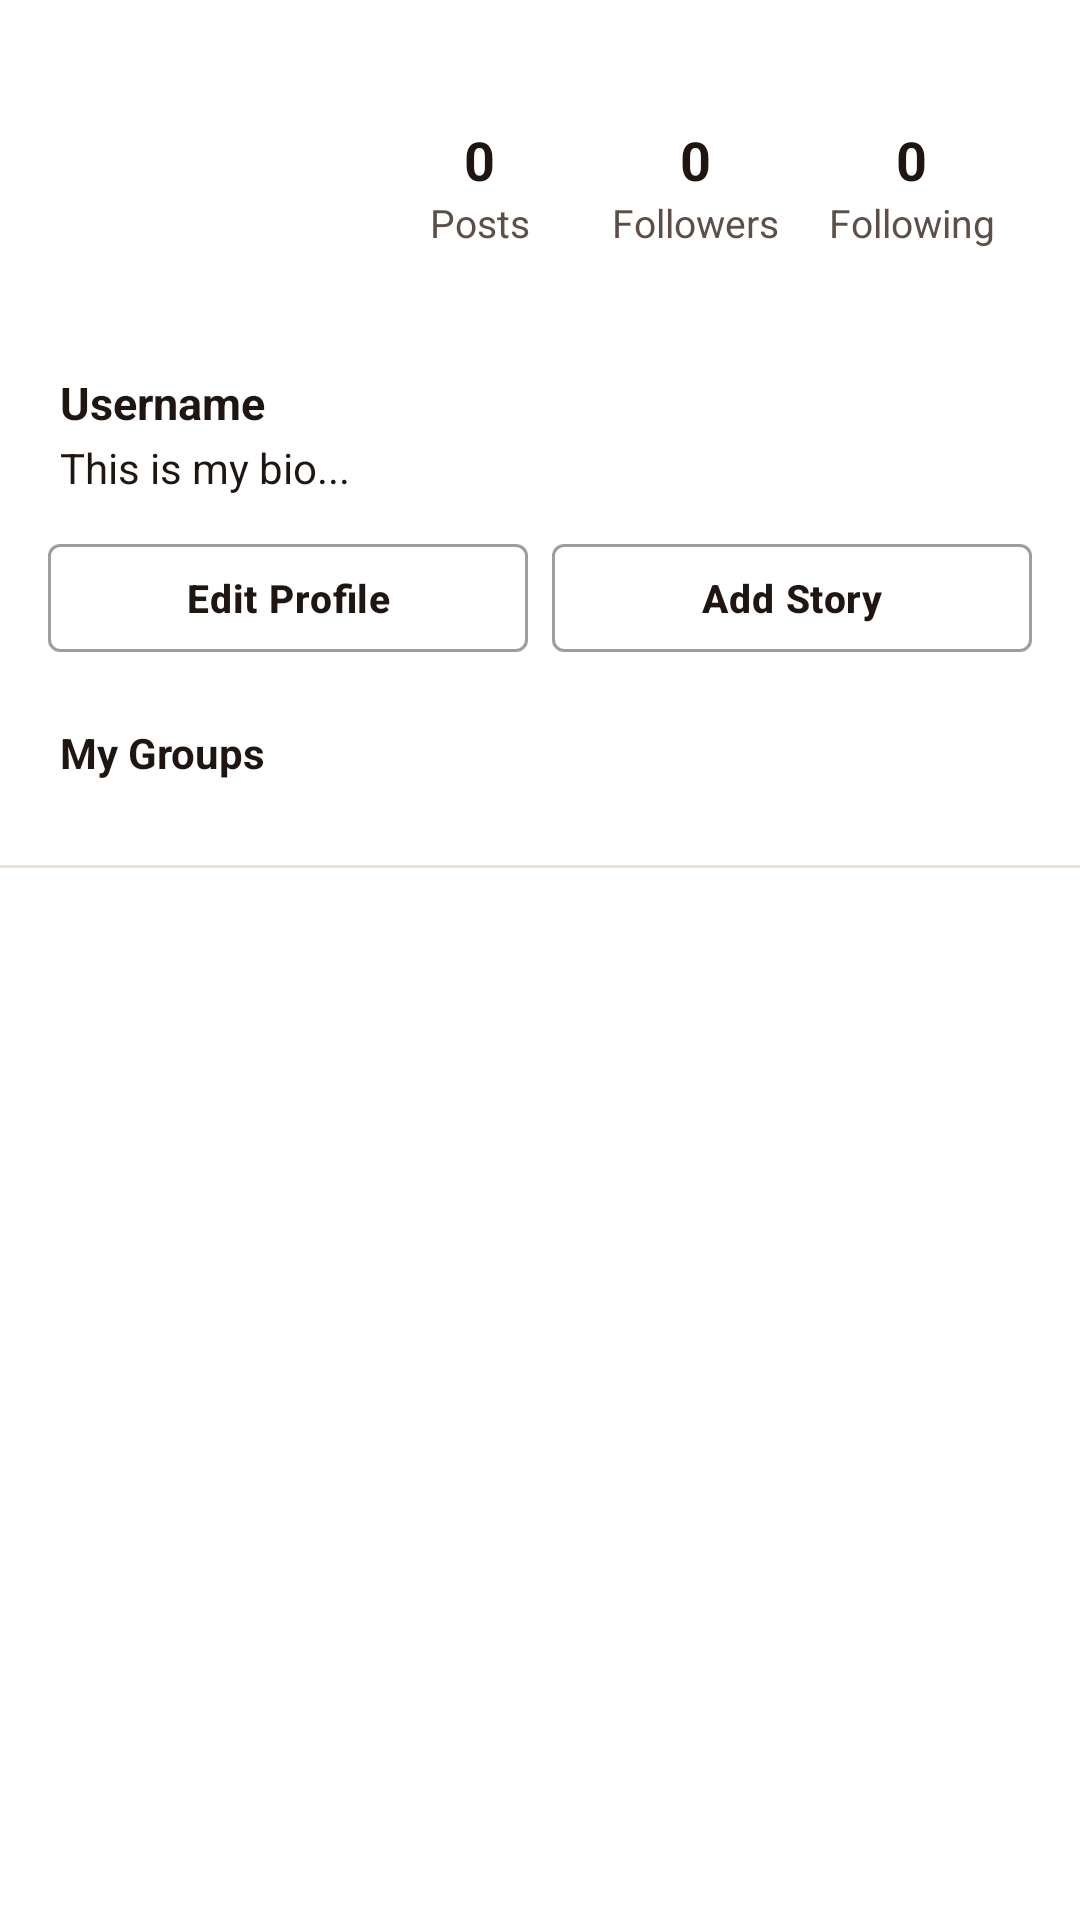

The Android layout XML behind this screen, and the referenced resources:
<!-- AndroidManifest.xml: application theme Theme.BlogSphere -->
<!-- res/layout/fragment_profile.xml -->
<?xml version="1.0" encoding="utf-8"?>
<androidx.core.widget.NestedScrollView xmlns:android="http://schemas.android.com/apk/res/android"
    xmlns:app="http://schemas.android.com/apk/res-auto"
    android:layout_width="match_parent"
    android:layout_height="match_parent"
    android:background="?attr/colorSurface">

    <LinearLayout
        android:layout_width="match_parent"
        android:layout_height="wrap_content"
        android:orientation="vertical"
        android:paddingBottom="24dp">

        
        <LinearLayout
            android:layout_width="match_parent"
            android:layout_height="wrap_content"
            android:orientation="horizontal"
            android:padding="20dp"
            android:gravity="center_vertical">

            <FrameLayout
                android:id="@+id/avatarContainer"
                android:layout_width="84dp"
                android:layout_height="84dp">

                <View
                    android:id="@+id/storyRing"
                    android:layout_width="match_parent"
                    android:layout_height="match_parent"
                    android:background="@drawable/bg_story_ring"
                    android:visibility="gone" />

                <FrameLayout
                    android:layout_width="match_parent"
                    android:layout_height="match_parent"
                    android:layout_margin="4dp">
                    <View
                        android:id="@+id/avatarBg"
                        android:layout_width="match_parent"
                        android:layout_height="match_parent"
                        android:background="@drawable/bg_circle" />
                    <TextView
                        android:id="@+id/avatarInitial"
                        android:layout_width="match_parent"
                        android:layout_height="match_parent"
                        android:gravity="center"
                        android:textColor="@color/white"
                        android:textSize="32sp"
                        android:textStyle="bold" />
                    <com.google.android.material.imageview.ShapeableImageView
                        android:id="@+id/avatarImage"
                        android:layout_width="match_parent"
                        android:layout_height="match_parent"
                        android:scaleType="centerCrop"
                        android:visibility="gone"
                        android:contentDescription="@null"
                        app:shapeAppearanceOverlay="@style/CircleAvatar" />
                </FrameLayout>
            </FrameLayout>

            <LinearLayout
                android:layout_width="0dp"
                android:layout_height="wrap_content"
                android:layout_weight="1"
                android:orientation="horizontal"
                android:gravity="center"
                android:layout_marginStart="20dp">

                <LinearLayout
                    android:id="@+id/statPosts"
                    android:layout_width="0dp"
                    android:layout_height="wrap_content"
                    android:layout_weight="1"
                    android:orientation="vertical"
                    android:gravity="center">
                    <TextView
                        android:id="@+id/countPosts"
                        android:layout_width="wrap_content"
                        android:layout_height="wrap_content"
                        android:text="0"
                        android:textColor="?attr/colorOnSurface"
                        android:textStyle="bold"
                        android:textSize="18sp" />
                    <TextView
                        android:layout_width="wrap_content"
                        android:layout_height="wrap_content"
                        android:text="Posts"
                        android:textColor="@color/on_surface_variant_light"
                        android:textSize="13sp" />
                </LinearLayout>

                <LinearLayout
                    android:id="@+id/statFollowers"
                    android:layout_width="0dp"
                    android:layout_height="wrap_content"
                    android:layout_weight="1"
                    android:orientation="vertical"
                    android:gravity="center"
                    android:background="?attr/selectableItemBackground"
                    android:clickable="true"
                    android:focusable="true">
                    <TextView
                        android:id="@+id/countFollowers"
                        android:layout_width="wrap_content"
                        android:layout_height="wrap_content"
                        android:text="0"
                        android:textColor="?attr/colorOnSurface"
                        android:textStyle="bold"
                        android:textSize="18sp" />
                    <TextView
                        android:layout_width="wrap_content"
                        android:layout_height="wrap_content"
                        android:text="Followers"
                        android:textColor="@color/on_surface_variant_light"
                        android:textSize="13sp" />
                </LinearLayout>

                <LinearLayout
                    android:id="@+id/statFollowing"
                    android:layout_width="0dp"
                    android:layout_height="wrap_content"
                    android:layout_weight="1"
                    android:orientation="vertical"
                    android:gravity="center"
                    android:background="?attr/selectableItemBackground"
                    android:clickable="true"
                    android:focusable="true">
                    <TextView
                        android:id="@+id/countFollowing"
                        android:layout_width="wrap_content"
                        android:layout_height="wrap_content"
                        android:text="0"
                        android:textColor="?attr/colorOnSurface"
                        android:textStyle="bold"
                        android:textSize="18sp" />
                    <TextView
                        android:layout_width="wrap_content"
                        android:layout_height="wrap_content"
                        android:text="Following"
                        android:textColor="@color/on_surface_variant_light"
                        android:textSize="13sp" />
                </LinearLayout>
            </LinearLayout>
        </LinearLayout>

        <LinearLayout
            android:layout_width="match_parent"
            android:layout_height="wrap_content"
            android:orientation="vertical"
            android:paddingHorizontal="20dp">
            <TextView
                android:id="@+id/username"
                android:layout_width="wrap_content"
                android:layout_height="wrap_content"
                android:text="Username"
                android:textColor="?attr/colorOnSurface"
                android:textStyle="bold"
                android:textSize="15sp" />
            <TextView
                android:id="@+id/bio"
                android:layout_width="match_parent"
                android:layout_height="wrap_content"
                android:layout_marginTop="2dp"
                android:text="This is my bio..."
                android:textColor="?attr/colorOnSurface"
                android:textSize="14sp" />
        </LinearLayout>

        <LinearLayout
            android:layout_width="match_parent"
            android:layout_height="wrap_content"
            android:orientation="horizontal"
            android:paddingHorizontal="16dp"
            android:layout_marginTop="16dp">
            <com.google.android.material.button.MaterialButton
                android:id="@+id/btnEditProfile"
                style="@style/Widget.MaterialComponents.Button.OutlinedButton"
                android:layout_width="0dp"
                android:layout_height="36dp"
                android:layout_weight="1"
                android:text="Edit Profile"
                android:textSize="13sp"
                android:padding="0dp"
                android:insetTop="0dp"
                android:insetBottom="0dp"
                app:strokeColor="@color/grey_heart"
                android:textColor="?attr/colorOnSurface" />
            <com.google.android.material.button.MaterialButton
                android:id="@+id/btnAddStory"
                style="@style/Widget.MaterialComponents.Button.OutlinedButton"
                android:layout_width="0dp"
                android:layout_height="36dp"
                android:layout_weight="1"
                android:layout_marginStart="8dp"
                android:text="Add Story"
                android:textSize="13sp"
                android:padding="0dp"
                android:insetTop="0dp"
                android:insetBottom="0dp"
                app:strokeColor="@color/grey_heart"
                android:textColor="?attr/colorOnSurface" />
        </LinearLayout>

        
        <TextView
            android:layout_width="wrap_content"
            android:layout_height="wrap_content"
            android:layout_marginHorizontal="20dp"
            android:layout_marginTop="24dp"
            android:text="My Groups"
            android:textColor="?attr/colorOnSurface"
            android:textSize="14sp"
            android:textStyle="bold" />

        <androidx.recyclerview.widget.RecyclerView
            android:id="@+id/rvGroups"
            android:layout_width="match_parent"
            android:layout_height="wrap_content"
            android:layout_marginTop="8dp"
            android:clipToPadding="false"
            android:orientation="horizontal"
            android:paddingHorizontal="16dp"
            app:layoutManager="androidx.recyclerview.widget.LinearLayoutManager" />

        <View
            android:layout_width="match_parent"
            android:layout_height="1dp"
            android:background="@color/divider"
            android:layout_marginTop="20dp" />

        
        <androidx.recyclerview.widget.RecyclerView
            android:id="@+id/rvBlogs"
            android:layout_width="match_parent"
            android:layout_height="wrap_content"
            android:nestedScrollingEnabled="false"
            app:layoutManager="androidx.recyclerview.widget.GridLayoutManager"
            app:spanCount="3" />

    </LinearLayout>
</androidx.core.widget.NestedScrollView>
<!-- resources referenced by this layout -->
<resources>
  <color name="divider">#EDE0D6</color>
  <color name="grey_heart">#9E9E9E</color>
  <color name="on_surface_variant_light">#5D4F47</color>
  <color name="white">#FFFFFF</color>
  <!-- drawable bg_story_ring (drawable) -->
  <?xml version="1.0" encoding="utf-8"?>
  <shape xmlns:android="http://schemas.android.com/apk/res/android"
      android:shape="oval">
      <stroke
          android:width="3dp"
          android:color="@color/pink_accent" />
      <padding
          android:left="5dp"
          android:top="5dp"
          android:right="5dp"
          android:bottom="5dp" />
  </shape>
  <style name="CircleAvatar">
          <item name="cornerSize">50%</item>
      </style>
  <style name="Theme.BlogSphere" parent="Theme.MaterialComponents.DayNight.NoActionBar">
          <item name="colorPrimary">@color/purple_primary</item>
          <item name="colorPrimaryVariant">@color/purple_primary_dark</item>
          <item name="colorOnPrimary">@color/white</item>
          <item name="colorSecondary">@color/pink_accent</item>
          <item name="colorSecondaryVariant">@color/pink_accent</item>
          <item name="colorOnSecondary">@color/black</item>
          <item name="android:colorBackground">@color/bg_light</item>
          <item name="colorSurface">@color/surface_light</item>
          <item name="colorOnSurface">@color/on_surface_light</item>
          <item name="android:statusBarColor">@color/purple_primary_dark</item>
          <item name="android:windowLightStatusBar">false</item>
          <item name="materialButtonStyle">@style/PrimaryButtonStyle</item>
      </style>
  <color name="pink_accent">#FFAB40</color>
  <color name="purple_primary">#FF6B35</color>
  <color name="purple_primary_dark">#D84315</color>
  <color name="black">#000000</color>
  <color name="bg_light">#FFFBF7</color>
  <color name="surface_light">#FFFFFF</color>
  <color name="on_surface_light">#1F1611</color>
  <style name="PrimaryButtonStyle" parent="Widget.MaterialComponents.Button">
          <item name="cornerRadius">14dp</item>
          <item name="android:textSize">15sp</item>
          <item name="android:textAllCaps">false</item>
          <item name="android:letterSpacing">0.02</item>
          <item name="android:paddingVertical">14dp</item>
          <item name="android:textStyle">bold</item>
          <item name="elevation">0dp</item>
      </style>
</resources>
